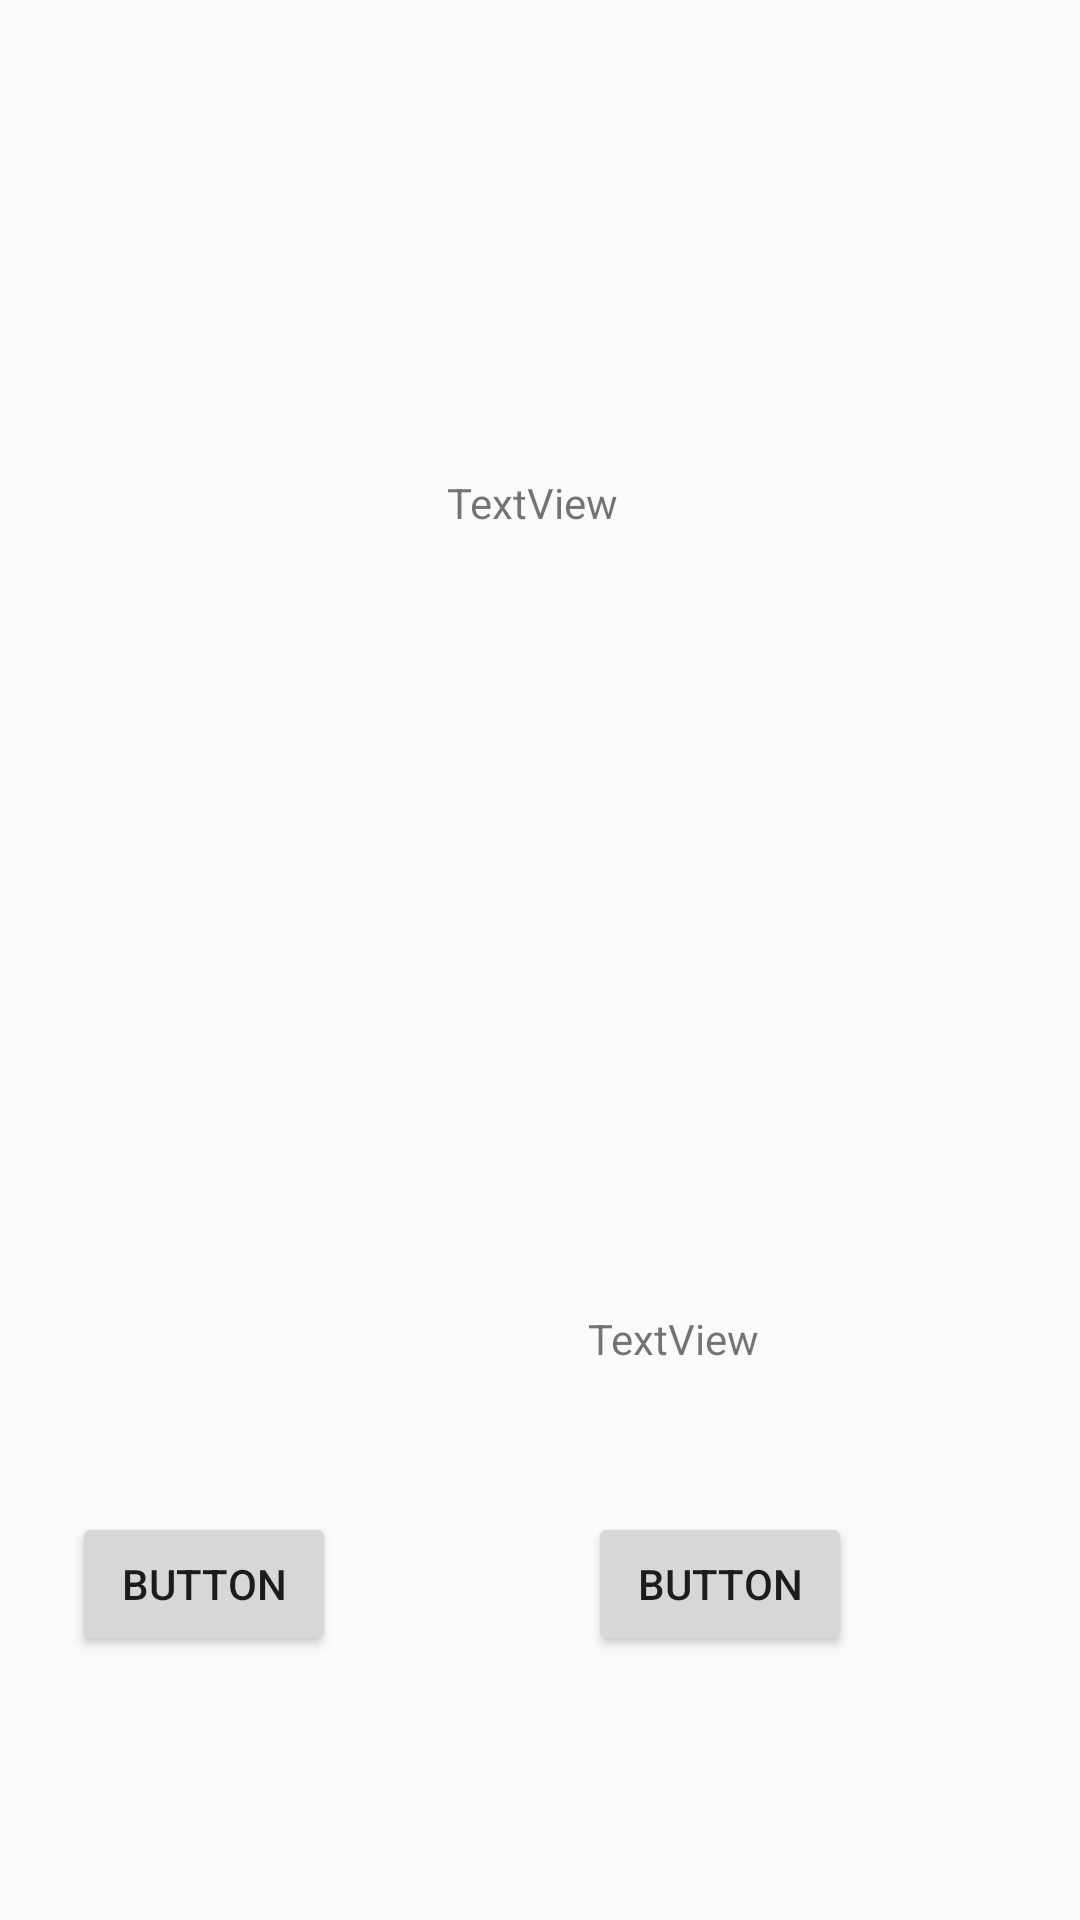

This screen was rendered from an Android layout file. Write that file and the resources it references.
<!-- AndroidManifest.xml: application theme AppTheme -->
<!-- res/layout/fragment_brower_words.xml -->
<?xml version="1.0" encoding="utf-8"?>
<layout xmlns:android="http://schemas.android.com/apk/res/android"
    xmlns:app="http://schemas.android.com/apk/res-auto"
    xmlns:tools="http://schemas.android.com/tools">

    <data>

    </data>

    <FrameLayout
        android:layout_width="match_parent"
        android:layout_height="match_parent"
        tools:context=".ui.memory.BrowerWordsFragment">

        <androidx.constraintlayout.widget.ConstraintLayout
            android:layout_width="match_parent"
            android:layout_height="match_parent">

            <TextView
                android:id="@+id/textView4"
                android:layout_width="wrap_content"
                android:layout_height="wrap_content"
                android:layout_marginTop="158dp"
                android:layout_marginEnd="154dp"
                android:text="TextView"
                app:layout_constraintEnd_toEndOf="parent"
                app:layout_constraintTop_toTopOf="parent" />

            <ImageView
                android:id="@+id/imageView4"
                android:layout_width="wrap_content"
                android:layout_height="wrap_content"
                android:layout_marginBottom="278dp"
                android:src="@drawable/ic_launcher_background"
                app:layout_constraintBottom_toBottomOf="parent"
                app:layout_constraintEnd_toEndOf="parent"
                app:layout_constraintStart_toStartOf="parent" />

            <TextView
                android:id="@+id/textView5"
                android:layout_width="wrap_content"
                android:layout_height="wrap_content"
                android:layout_marginStart="196dp"
                android:text="TextView"
                app:layout_constraintBottom_toBottomOf="parent"
                app:layout_constraintStart_toStartOf="parent"
                app:layout_constraintTop_toTopOf="parent"
                app:layout_constraintVertical_bias="0.703" />

            <Button
                android:id="@+id/button"
                android:layout_width="wrap_content"
                android:layout_height="wrap_content"
                android:layout_marginStart="24dp"
                android:layout_marginBottom="88dp"
                android:text="Button"
                app:layout_constraintBottom_toBottomOf="parent"
                app:layout_constraintStart_toStartOf="parent" />

            <Button
                android:id="@+id/button2"
                android:layout_width="wrap_content"
                android:layout_height="wrap_content"
                android:layout_marginEnd="76dp"
                android:layout_marginBottom="88dp"
                android:text="Button"
                app:layout_constraintBottom_toBottomOf="parent"
                app:layout_constraintEnd_toEndOf="parent" />
        </androidx.constraintlayout.widget.ConstraintLayout>
    </FrameLayout>
</layout>
<!-- resources referenced by this layout -->
<resources>
  <style name="AppTheme" parent="Theme.AppCompat.Light">
  
          
          <item name="colorPrimary">@color/colorPrimary</item>
          <item name="colorPrimaryDark">@color/colorPrimaryDark</item>
          <item name="colorAccent">@color/colorAccent</item>
          
          <item name="android:windowNoTitle">true</item>
      </style>
  <color name="colorPrimary">#03A9F4</color>
  <color name="colorPrimaryDark">#3700B3</color>
  <color name="colorAccent">#03DAC5</color>
</resources>
